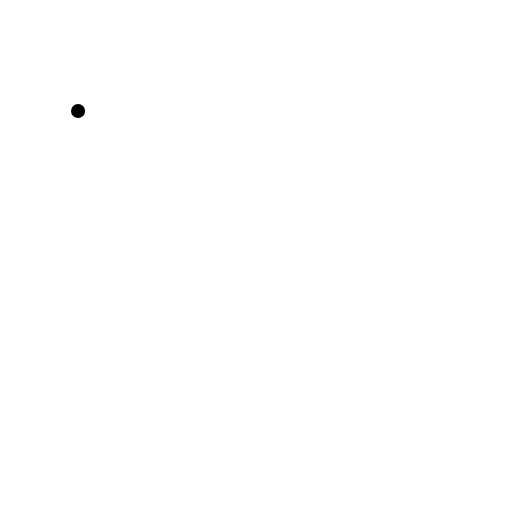
t = 0.00 s
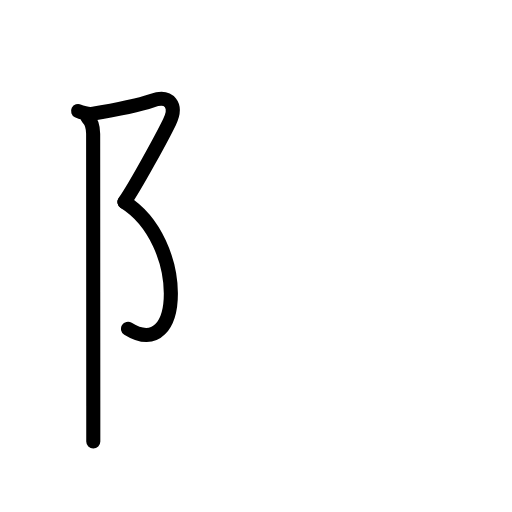
t = 2.40 s
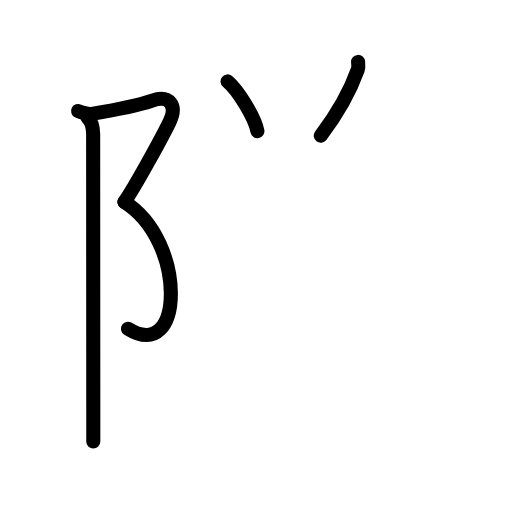
t = 4.80 s
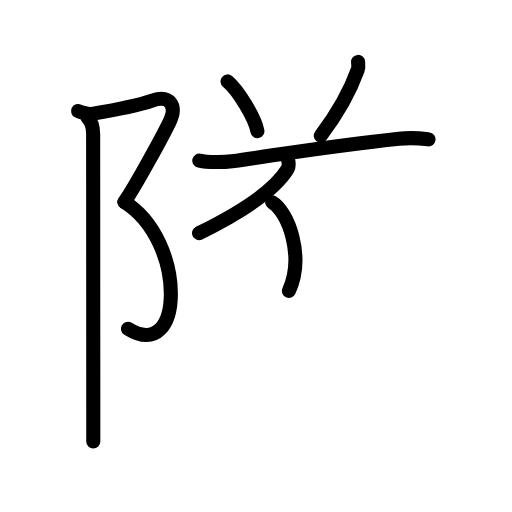
t = 7.20 s
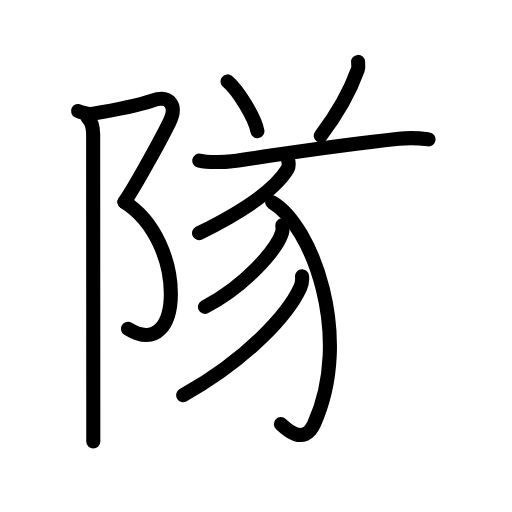
t = 9.60 s
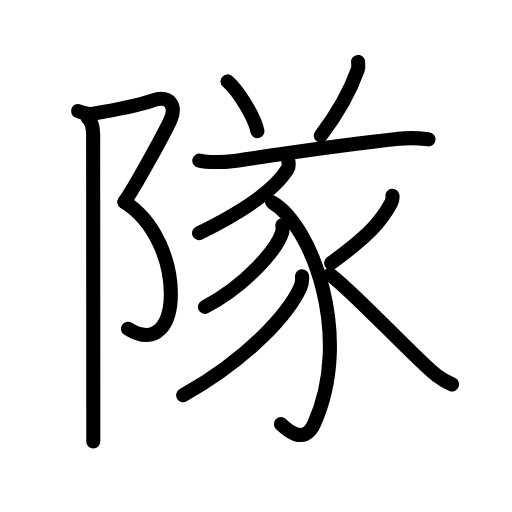
t = 12.00 s

The animated SVG that drew these frames (rendered in a browser with its animation timeline set to each time). Animation: 37 SMIL elements (animate=37); one cycle of 12.00 s.

<?xml version="1.0" encoding="UTF-8"?>
<!--
AniKanjiVG is licensed by CC-BY-SA Paul C. Sommerhoff (https://bitbucket.org/sommerhoff/anikanjivg).
AniKanjiVG uses KanjiVG which is licensed by CC-BY-SA Ulrich Apel (http://kanjivg.tagaini.net).
See also http://creativecommons.org/licenses/by-sa/3.0/
-->
<svg xmlns:kvg='http://kanjivg.tagaini.net' xmlns='http://www.w3.org/2000/svg' width='109' height='109' viewBox='0 0 109 109' style='fill:none;stroke:#000000;stroke-width:3;stroke-linecap:round;stroke-linejoin:round;' id="kvg:kanji_0968a"><g id="kvg:0968a" kvg:element="隊"><g id="kvg:0968a-g1" kvg:element="⻖" kvg:variant="true" kvg:original="阜" kvg:position="left" kvg:radical="general"><path id="kvg:0968a-s1" kvg:type="㇇" d="M16.62,23.62c0.59,0.3,2.23,0.73,2.91,0.62c5.22-0.87,10.26-1.95,12.88-2.83c3.71-1.24,5.4,1.03,3.67,4.58c-1.46,3-7.25,13.67-9.58,17"><animate attributeName="d" begin="0.0s" dur="0.25s" from="M16.62,23.62C16.62,23.62,16.62,23.62,16.62,23.62" to="M16.62,23.62c0.59,0.3,2.23,0.73,2.91,0.62" />
<animate attributeName="d" begin="0.25s" dur="0.25s" from="M16.62,23.62c0.59,0.3,2.23,0.73,2.91,0.62c0,0,0,0,0,0,0" to="M16.62,23.62c0.59,0.3,2.23,0.73,2.91,0.62c5.22-0.87,10.26-1.95,12.88-2.83" />
<animate attributeName="d" begin="0.5s" dur="0.25s" from="M16.62,23.62c0.59,0.3,2.23,0.73,2.91,0.62c5.22-0.87,10.26-1.95,12.88-2.83c0,0,0,0,0,0,0" to="M16.62,23.62c0.59,0.3,2.23,0.73,2.91,0.62c5.22-0.87,10.26-1.95,12.88-2.83c3.71-1.24,5.4,1.03,3.67,4.58" />
<animate attributeName="d" begin="0.75s" dur="0.25s" from="M16.62,23.62c0.59,0.3,2.23,0.73,2.91,0.62c5.22-0.87,10.26-1.95,12.88-2.83c3.71-1.24,5.4,1.03,3.67,4.58c0,0,0,0,0,0,0" to="M16.62,23.62c0.59,0.3,2.23,0.73,2.91,0.62c5.22-0.87,10.26-1.95,12.88-2.83c3.71-1.24,5.4,1.03,3.67,4.58c-1.46,3-7.25,13.67-9.58,17" />
</path>
<path id="kvg:0968a-s2" kvg:type="㇕va" d="M26.5,43c13.33,8.33,12.75,34.5,0.75,27"><animate attributeName="d" begin="1.0s" dur="1.0s" from="M26.5,43C26.5,43,26.5,43,26.5,43" to="M26.5,43c13.33,8.33,12.75,34.5,0.75,27" />
<animate attributeName="d" begin="0s" dur="1.0s" from="M-100,-100" to="M-100,-100" />
</path>
<path id="kvg:0968a-s3" kvg:type="㇑" d="M18.62,25c0.88,0.88,1.21,2.12,1.21,3.5c0,0.87,0.02,39.79,0.03,58c0,3.29,0,5.91,0,7.5"><animate attributeName="d" begin="2.0s" dur="0.3333333333333333s" from="M18.62,25C18.62,25,18.62,25,18.62,25" to="M18.62,25c0.88,0.88,1.21,2.12,1.21,3.5" />
<animate attributeName="d" begin="2.3333333333333335s" dur="0.3333333333333333s" from="M18.62,25c0.88,0.88,1.21,2.12,1.21,3.5c0,0,0,0,0,0,0" to="M18.62,25c0.88,0.88,1.21,2.12,1.21,3.5c0,0.87,0.02,39.79,0.03,58" />
<animate attributeName="d" begin="2.6666666666666665s" dur="0.3333333333333333s" from="M18.62,25c0.88,0.88,1.21,2.12,1.21,3.5c0,0.87,0.02,39.79,0.03,58c0,0,0,0,0,0,0" to="M18.62,25c0.88,0.88,1.21,2.12,1.21,3.5c0,0.87,0.02,39.79,0.03,58c0,3.29,0,5.91,0,7.5" />
<animate attributeName="d" begin="0s" dur="2.0s" from="M-100,-100" to="M-100,-100" />
</path>
</g>
<g id="kvg:0968a-g2" kvg:position="right" kvg:phon="1+4+豕"><path id="kvg:0968a-s4" kvg:type="㇔" d="M48.44,17.33c2.24,1.87,5.79,7.67,6.36,10.58"><animate attributeName="d" begin="3.0s" dur="1.0s" from="M48.44,17.33C48.44,17.33,48.44,17.33,48.44,17.33" to="M48.44,17.33c2.24,1.87,5.79,7.67,6.36,10.58" />
<animate attributeName="d" begin="0s" dur="3.0s" from="M-100,-100" to="M-100,-100" />
</path>
<path id="kvg:0968a-s5" kvg:type="㇒" d="M76.23,13.18c0.03,0.41,0.14,1.07-0.06,1.63c-1.18,3.31-3.8,8.68-7.89,14.07"><animate attributeName="d" begin="4.0s" dur="0.5s" from="M76.23,13.18C76.23,13.18,76.23,13.18,76.23,13.18" to="M76.23,13.18c0.03,0.41,0.14,1.07-0.06,1.63" />
<animate attributeName="d" begin="4.5s" dur="0.5s" from="M76.23,13.18c0.03,0.41,0.14,1.07-0.06,1.63c0,0,0,0,0,0,0" to="M76.23,13.18c0.03,0.41,0.14,1.07-0.06,1.63c-1.18,3.31-3.8,8.68-7.89,14.07" />
<animate attributeName="d" begin="0s" dur="4.0s" from="M-100,-100" to="M-100,-100" />
</path>
<g id="kvg:0968a-g3" kvg:element="豕"><path id="kvg:0968a-s6" kvg:type="㇐" d="M42.43,34.19c1.8,0.39,5.11,0.39,6.9,0.14c10.42-1.46,21.79-3.33,35.61-4.79c2.97-0.31,4.8-0.06,6.29,0.13"><animate attributeName="d" begin="5.0s" dur="0.3333333333333333s" from="M42.43,34.19C42.43,34.19,42.43,34.19,42.43,34.19" to="M42.43,34.19c1.8,0.39,5.11,0.39,6.9,0.14" />
<animate attributeName="d" begin="5.333333333333333s" dur="0.3333333333333333s" from="M42.43,34.19c1.8,0.39,5.11,0.39,6.9,0.14c0,0,0,0,0,0,0" to="M42.43,34.19c1.8,0.39,5.11,0.39,6.9,0.14c10.42-1.46,21.79-3.33,35.61-4.79" />
<animate attributeName="d" begin="5.666666666666667s" dur="0.3333333333333333s" from="M42.43,34.19c1.8,0.39,5.11,0.39,6.9,0.14c10.42-1.46,21.79-3.33,35.61-4.79c0,0,0,0,0,0,0" to="M42.43,34.19c1.8,0.39,5.11,0.39,6.9,0.14c10.42-1.46,21.79-3.33,35.61-4.79c2.97-0.31,4.8-0.06,6.29,0.13" />
<animate attributeName="d" begin="0s" dur="5.0s" from="M-100,-100" to="M-100,-100" />
</path>
<path id="kvg:0968a-s7" kvg:type="㇒" d="M61.38,34.25c0.07,0.43,0.21,1.14-0.14,1.72c-2.12,3.49-7.78,8.21-18.86,13.66"><animate attributeName="d" begin="6.0s" dur="0.5s" from="M61.38,34.25C61.38,34.25,61.38,34.25,61.38,34.25" to="M61.38,34.25c0.07,0.43,0.21,1.14-0.14,1.72" />
<animate attributeName="d" begin="6.5s" dur="0.5s" from="M61.38,34.25c0.07,0.43,0.21,1.14-0.14,1.72c0,0,0,0,0,0,0" to="M61.38,34.25c0.07,0.43,0.21,1.14-0.14,1.72c-2.12,3.49-7.78,8.21-18.86,13.66" />
<animate attributeName="d" begin="0s" dur="6.0s" from="M-100,-100" to="M-100,-100" />
</path>
<path id="kvg:0968a-s8" kvg:type="㇕v" d="M57.95,43.06c8.42,4.81,17.3,28.56,8.91,47.19c-2.18,4.83-6.17,0.89-7.06,0.05"><animate attributeName="d" begin="7.0s" dur="0.5s" from="M57.95,43.06C57.95,43.06,57.95,43.06,57.95,43.06" to="M57.95,43.06c8.42,4.81,17.3,28.56,8.91,47.19" />
<animate attributeName="d" begin="7.5s" dur="0.5s" from="M57.95,43.06c8.42,4.81,17.3,28.56,8.91,47.19c0,0,0,0,0,0,0" to="M57.95,43.06c8.42,4.81,17.3,28.56,8.91,47.19c-2.18,4.83-6.17,0.89-7.06,0.05" />
<animate attributeName="d" begin="0s" dur="7.0s" from="M-100,-100" to="M-100,-100" />
</path>
<path id="kvg:0968a-s9" kvg:type="㇒" d="M60.11,47.97c0.05,0.41,0.1,1.06-0.09,1.64c-1.12,3.46-7.56,11.06-16.38,15.72"><animate attributeName="d" begin="8.0s" dur="0.5s" from="M60.11,47.97C60.11,47.97,60.11,47.97,60.11,47.97" to="M60.11,47.97c0.05,0.41,0.1,1.06-0.09,1.64" />
<animate attributeName="d" begin="8.5s" dur="0.5s" from="M60.11,47.97c0.05,0.41,0.1,1.06-0.09,1.64c0,0,0,0,0,0,0" to="M60.11,47.97c0.05,0.41,0.1,1.06-0.09,1.64c-1.12,3.46-7.56,11.06-16.38,15.72" />
<animate attributeName="d" begin="0s" dur="8.0s" from="M-100,-100" to="M-100,-100" />
</path>
<path id="kvg:0968a-s10" kvg:type="㇒" d="M64.3,58.83c0.07,0.6-0.01,1.59-0.39,2.42C61.38,66.75,53,76.25,39,84.14"><animate attributeName="d" begin="9.0s" dur="0.5s" from="M64.3,58.83C64.3,58.83,64.3,58.83,64.3,58.83" to="M64.3,58.83c0.07,0.6-0.01,1.59-0.39,2.42" />
<animate attributeName="d" begin="9.5s" dur="0.5s" from="M64.3,58.83c0.07,0.6-0.01,1.59-0.39,2.42c0,0,0,0,0,0,0" to="M64.3,58.83c0.07,0.6-0.01,1.59-0.39,2.42C61.38,66.75,53,76.25,39,84.14" />
<animate attributeName="d" begin="0s" dur="9.0s" from="M-100,-100" to="M-100,-100" />
</path>
<path id="kvg:0968a-s11" kvg:type="㇒" d="M83.55,41.66c0.04,0.34-0.08,1.16-0.32,1.62C81.19,47.03,78.76,49.98,70.5,56"><animate attributeName="d" begin="10.0s" dur="0.5s" from="M83.55,41.66C83.55,41.66,83.55,41.66,83.55,41.66" to="M83.55,41.66c0.04,0.34-0.08,1.16-0.32,1.62" />
<animate attributeName="d" begin="10.5s" dur="0.5s" from="M83.55,41.66c0.04,0.34-0.08,1.16-0.32,1.62c0,0,0,0,0,0,0" to="M83.55,41.66c0.04,0.34-0.08,1.16-0.32,1.62C81.19,47.03,78.76,49.98,70.5,56" />
<animate attributeName="d" begin="0s" dur="10.0s" from="M-100,-100" to="M-100,-100" />
</path>
<path id="kvg:0968a-s12" kvg:type="㇏" d="M70.23,58.47c3.71,2.55,14.18,13.61,19.81,18.85c1.87,1.74,3.58,3.42,6.21,4.51"><animate attributeName="d" begin="11.0s" dur="0.5s" from="M70.23,58.47C70.23,58.47,70.23,58.47,70.23,58.47" to="M70.23,58.47c3.71,2.55,14.18,13.61,19.81,18.85" />
<animate attributeName="d" begin="11.5s" dur="0.5s" from="M70.23,58.47c3.71,2.55,14.18,13.61,19.81,18.85c0,0,0,0,0,0,0" to="M70.23,58.47c3.71,2.55,14.18,13.61,19.81,18.85c1.87,1.74,3.58,3.42,6.21,4.51" />
<animate attributeName="d" begin="0s" dur="11.0s" from="M-100,-100" to="M-100,-100" />
</path>
</g>
</g>
</g>
</svg>
